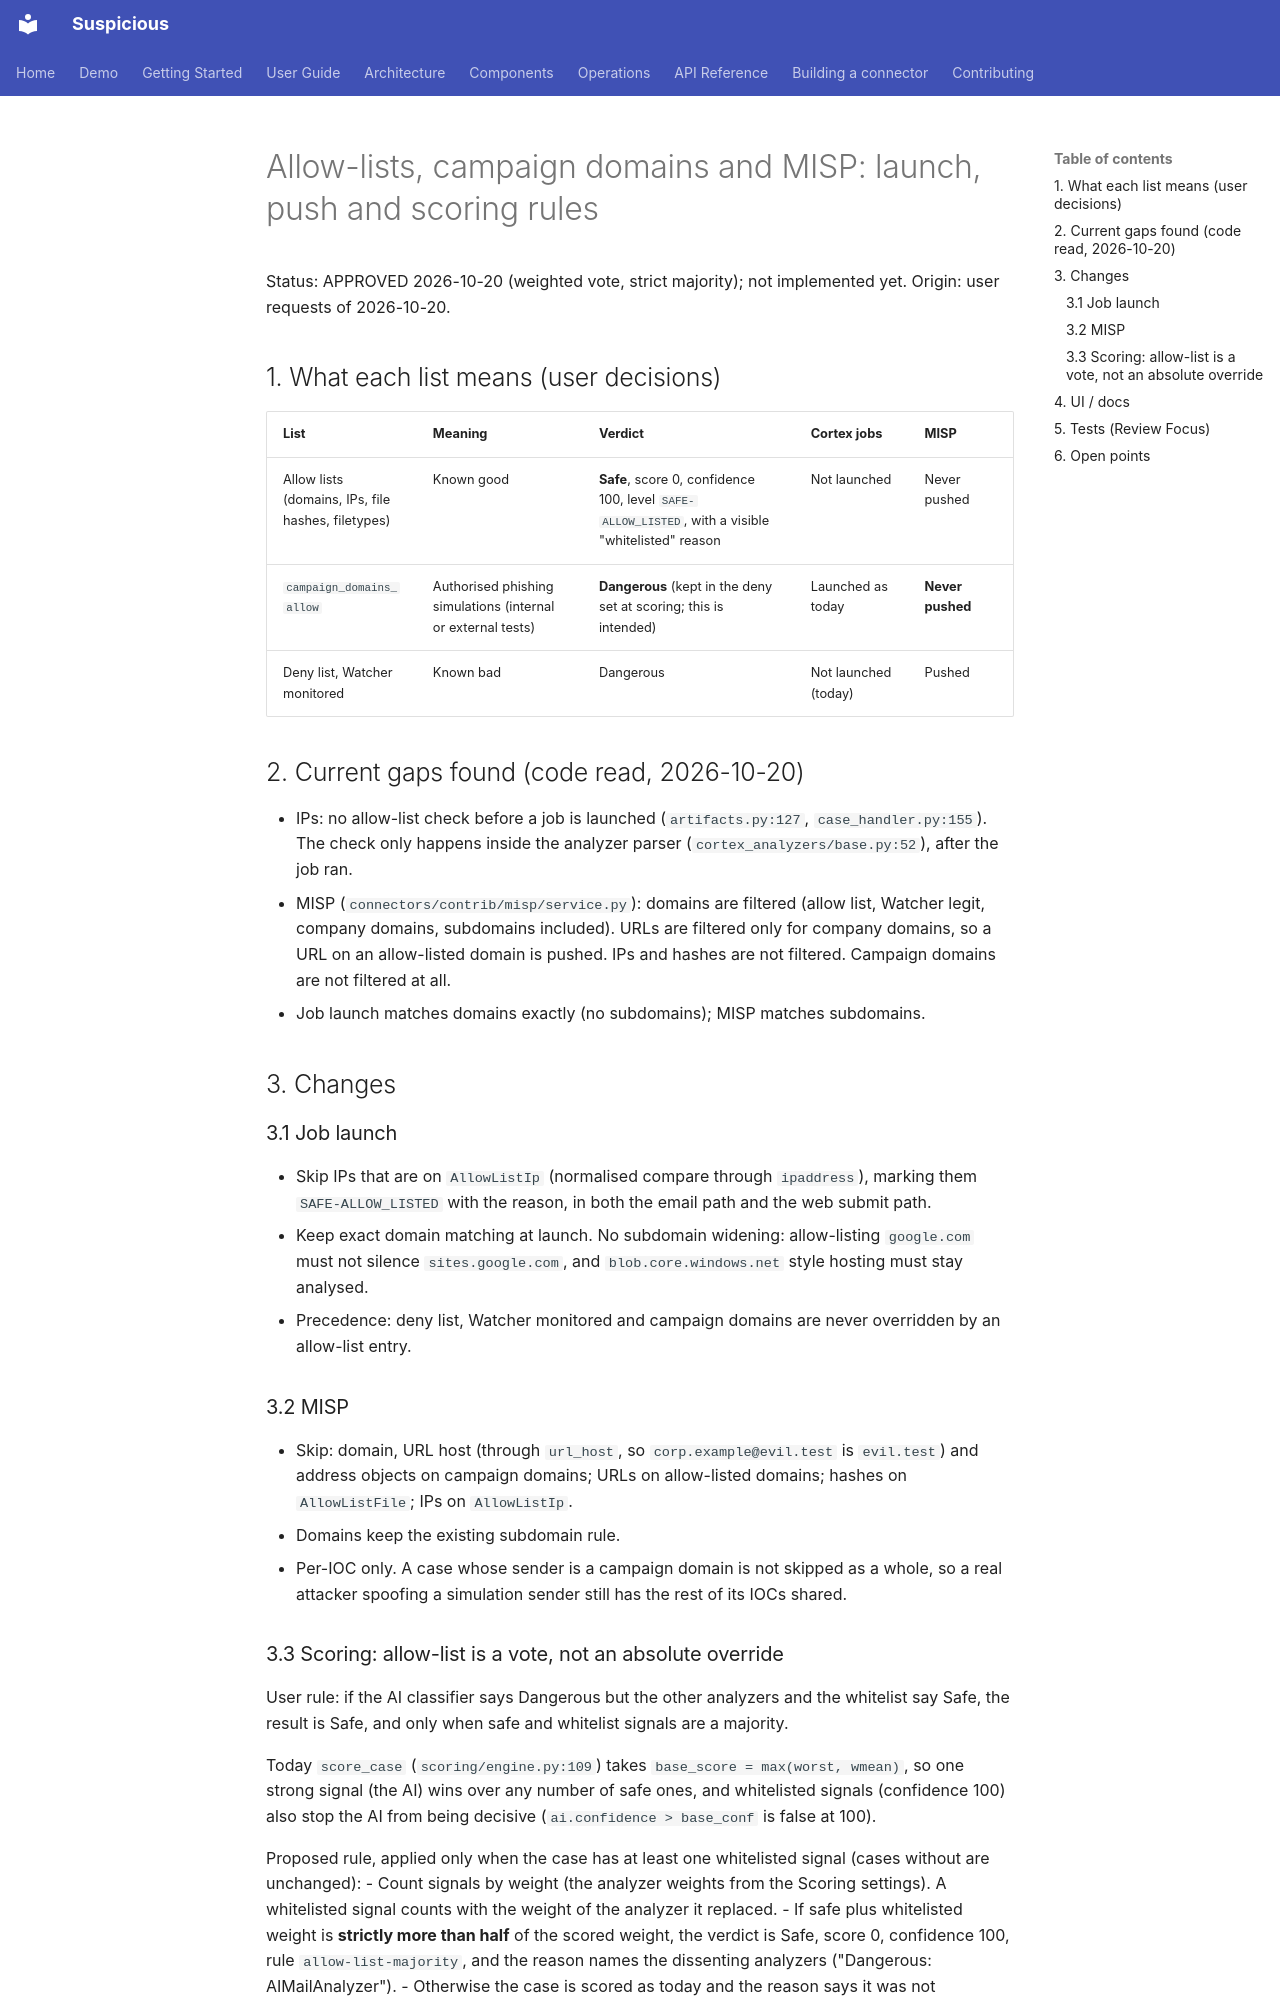

repository: thalesgroup-cert/suspicious · page: plans/2026-10-20-allowlist-launch-misp-scoring-design/index.html · generator: mkdocs

# Allow-lists, campaign domains and MISP: launch, push and scoring rules

Status: APPROVED 2026-10-20 (weighted vote, strict majority); not implemented yet. Origin: user requests of 2026-10-20.

## 1. What each list means (user decisions)

| List | Meaning | Verdict | Cortex jobs | MISP |
|---|---|---|---|---|
| Allow lists (domains, IPs, file hashes, filetypes) | Known good | **Safe**, score 0, confidence 100, level `SAFE-ALLOW_LISTED`, with a visible "whitelisted" reason | Not launched | Never pushed |
| `campaign_domains_allow` | Authorised phishing simulations (internal or external tests) | **Dangerous** (kept in the deny set at scoring; this is intended) | Launched as today | **Never pushed** |
| Deny list, Watcher monitored | Known bad | Dangerous | Not launched (today) | Pushed |

## 2. Current gaps found (code read, 2026-10-20)

- IPs: no allow-list check before a job is launched (`artifacts.py:127`, `case_handler.py:155`). The check only happens inside the analyzer parser (`cortex_analyzers/base.py:52`), after the job ran.
- MISP (`connectors/contrib/misp/service.py`): domains are filtered (allow list, Watcher legit, company domains, subdomains included). URLs are filtered only for company domains, so a URL on an allow-listed domain is pushed. IPs and hashes are not filtered. Campaign domains are not filtered at all.
- Job launch matches domains exactly (no subdomains); MISP matches subdomains.

## 3. Changes

### 3.1 Job launch
- Skip IPs that are on `AllowListIp` (normalised compare through `ipaddress`), marking them `SAFE-ALLOW_LISTED` with the reason, in both the email path and the web submit path.
- Keep exact domain matching at launch. No subdomain widening: allow-listing `google.com` must not silence `sites.google.com`, and `blob.core.windows.net` style hosting must stay analysed.
- Precedence: deny list, Watcher monitored and campaign domains are never overridden by an allow-list entry.

### 3.2 MISP
- Skip: domain, URL host (through `url_host`, so `corp.example@evil.test` is `evil.test`) and address objects on campaign domains; URLs on allow-listed domains; hashes on `AllowListFile`; IPs on `AllowListIp`.
- Domains keep the existing subdomain rule.
- Per-IOC only. A case whose sender is a campaign domain is not skipped as a whole, so a real attacker spoofing a simulation sender still has the rest of its IOCs shared.
